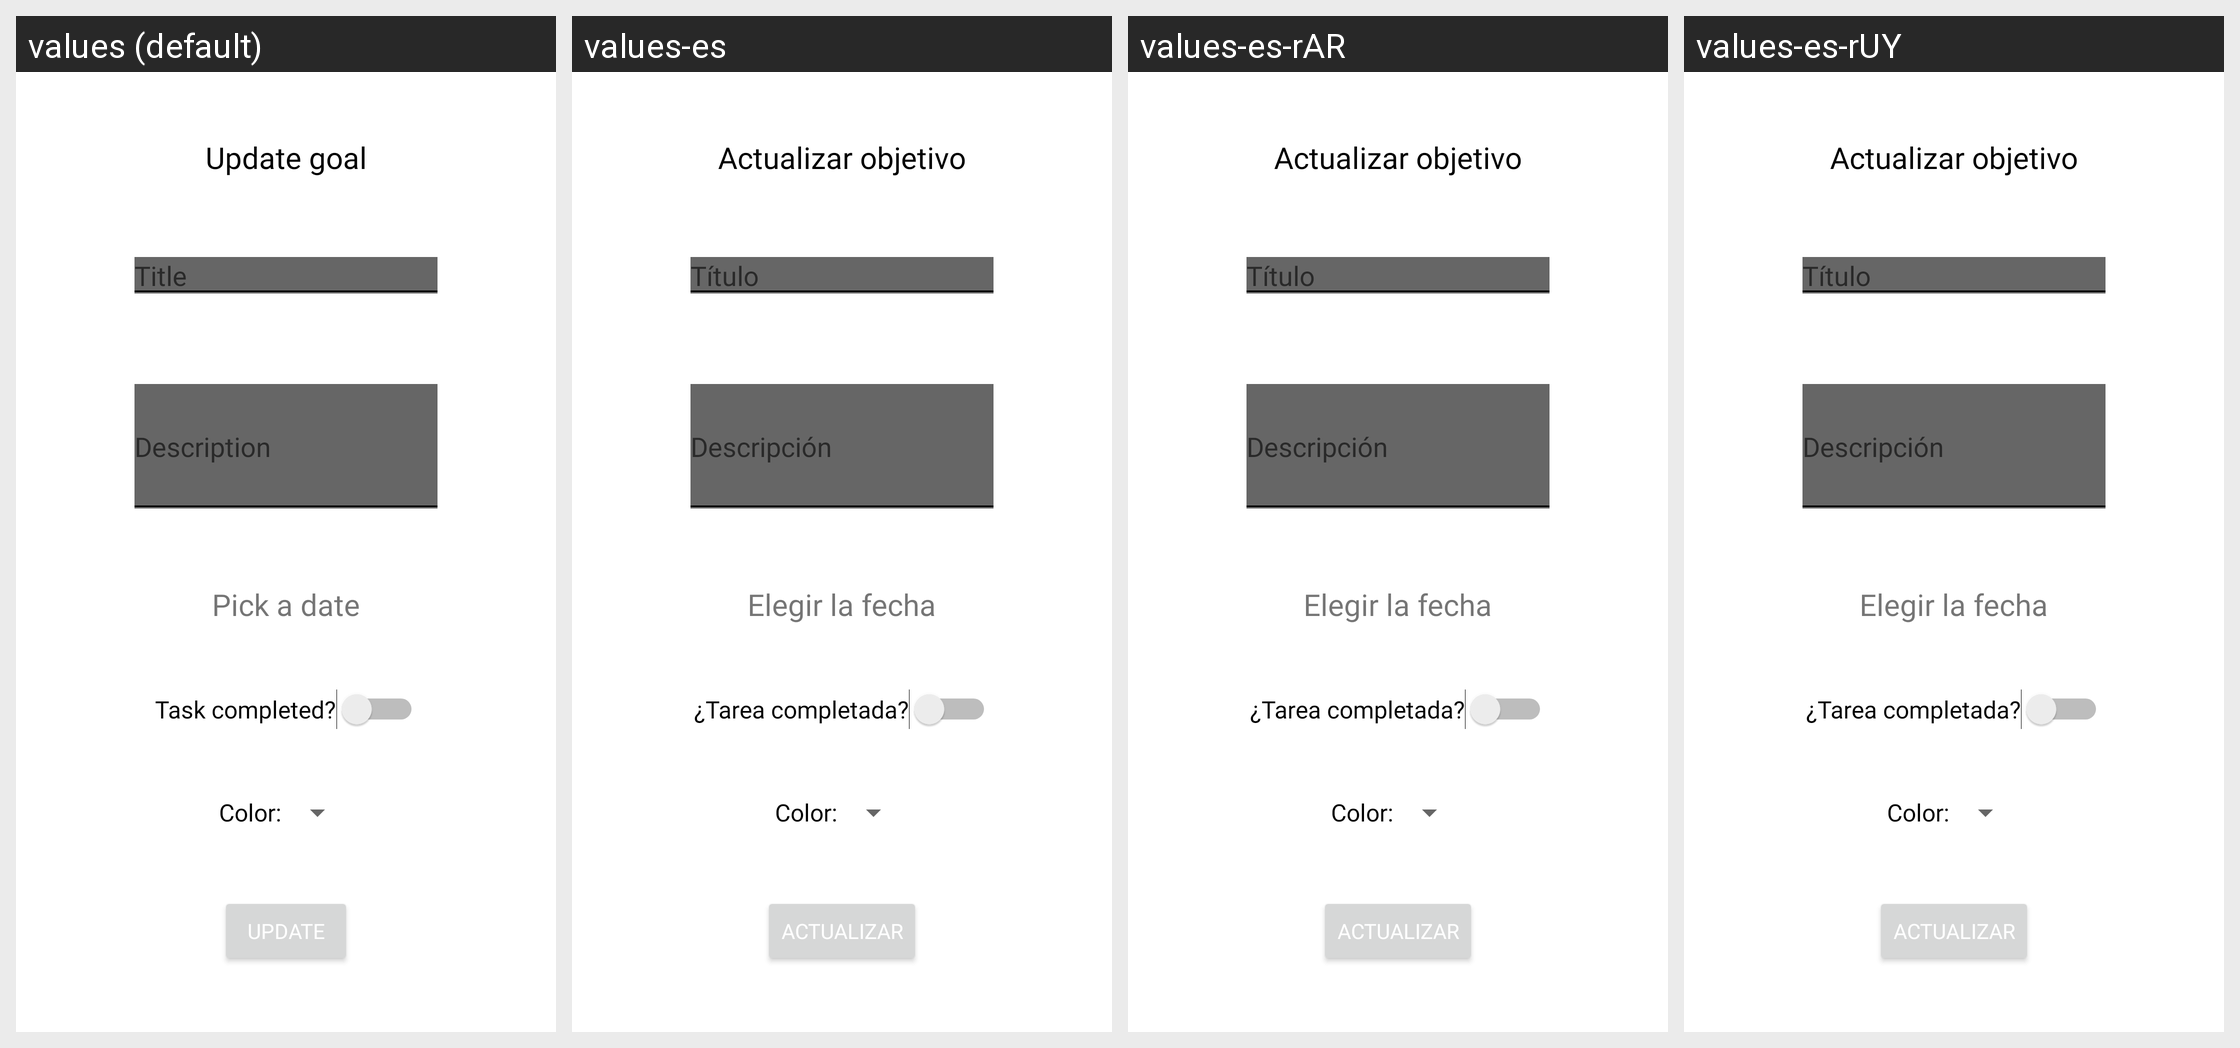

Here is an Android app screen in its default locale and in the app's own translations. Write out the translated-string differences for the strings that appear on this screen.
Android screen res/layout/fragment_actualizar_tarea_limite.xml rendered under 4 locales, left to right: values (default), values-es, values-es-rAR, values-es-rUY. Device: Nexus 5 (rendered at 1080×1920; each locale shown at half size, 540×960, under a caption strip naming it); theme Theme.Test4.
Other locales in the repository, not shown: values-en, values-en-rCA, values-en-rGB, values-en-rUS, values-es-rCO, values-es-rMX.
Strings drawn on this screen, with the default value and each locale's value (text and hints the layout hard-codes, and strings that could not be matched under every locale, appear in the picture but are not listed):

actualizarObjetivo
  values: Update goal
  values-es: Actualizar objetivo
  values-es-rAR: Actualizar objetivo
  values-es-rUY: Actualizar objetivo

nombre_tarea
  values: Title
  values-es: Título
  values-es-rAR: Título
  values-es-rUY: Título

descripciontarea
  values: Description
  values-es: Descripción
  values-es-rAR: Descripción
  values-es-rUY: Descripción

elegir_la_fecha
  values: Pick a date
  values-es: Elegir la fecha
  values-es-rAR: Elegir la fecha
  values-es-rUY: Elegir la fecha

tarea_completada
  values: Task completed?
  values-es: ¿Tarea completada?
  values-es-rAR: ¿Tarea completada?
  values-es-rUY: ¿Tarea completada?

colorTV
  values: Color:
  values-es: Color:
  values-es-rAR: Color:
  values-es-rUY: Color:

botonActualizarTarea
  values: Update
  values-es: Actualizar
  values-es-rAR: Actualizar
  values-es-rUY: Actualizar
